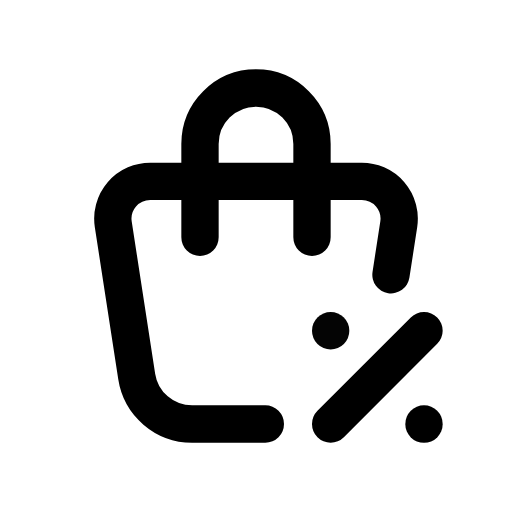
t = 0.00 s
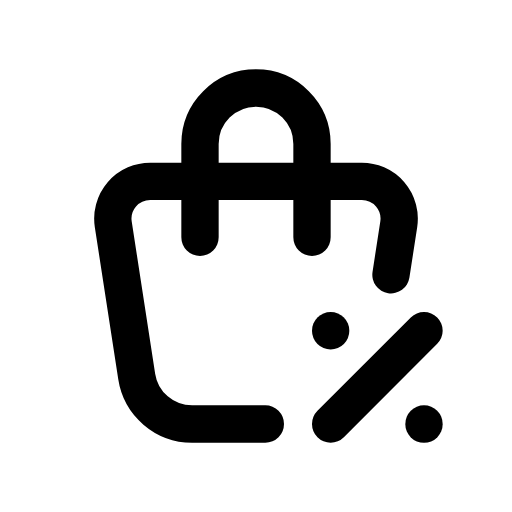
t = 1.00 s
t = 1.15 s: frame unchanged from t = 1.00 s, image omitted
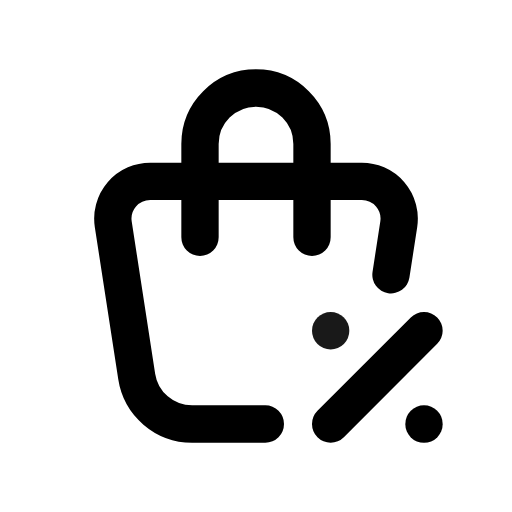
t = 1.82 s
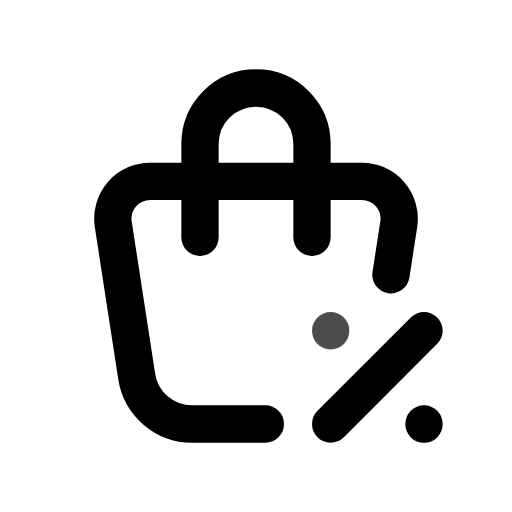
t = 2.46 s
t = 2.86 s: frame unchanged from t = 1.00 s, image omitted

The animated SVG that drew these frames (rendered in a browser with its animation timeline set to each time). Animation: 1 CSS @keyframes rule; one cycle of 3.65 s, repeats indefinitely.

<svg xmlns="http://www.w3.org/2000/svg" width="24" height="24" fill="none" stroke="currentColor" stroke-linecap="round" stroke-linejoin="round" stroke-width="2" viewBox="0 0 24 24">
    <!-- Generated by scripts/icon-expansion/generate.mjs -->
    <!-- Adapted from Tabler Icons 3.34.1.
MIT License

Copyright (c) 2020-2024 Paweł Kuna

Permission is hereby granted, free of charge, to any person obtaining a copy
of this software and associated documentation files (the "Software"), to deal
in the Software without restriction, including without limitation the rights
to use, copy, modify, merge, publish, distribute, sublicense, and/or sell
copies of the Software, and to permit persons to whom the Software is
furnished to do so, subject to the following conditions:

The above copyright notice and this permission notice shall be included in all
copies or substantial portions of the Software.

THE SOFTWARE IS PROVIDED "AS IS", WITHOUT WARRANTY OF ANY KIND, EXPRESS OR
IMPLIED, INCLUDING BUT NOT LIMITED TO THE WARRANTIES OF MERCHANTABILITY,
FITNESS FOR A PARTICULAR PURPOSE AND NONINFRINGEMENT. IN NO EVENT SHALL THE
AUTHORS OR COPYRIGHT HOLDERS BE LIABLE FOR ANY CLAIM, DAMAGES OR OTHER
LIABILITY, WHETHER IN AN ACTION OF CONTRACT, TORT OR OTHERWISE, ARISING FROM,
OUT OF OR IN CONNECTION WITH THE SOFTWARE OR THE USE OR OTHER DEALINGS IN THE
SOFTWARE. -->
    <style>
        @media (prefers-reduced-motion: no-preference) {
            @keyframes ira-exp-pulse { 0%, 100% { opacity: 1; } 22% { opacity: .45; } 40% { opacity: 1; } }
            [data-ira-motion="shopping-bag-discount"] { transform-box: fill-box; transform-origin: center; animation: ira-exp-pulse 2.65s ease-in-out -1s infinite; }
        }
    </style>
    <g transform="translate(1.5 1.5) scale(.875)"><path d="M12.5 21h-3.926a3 3 0 0 1 -2.965 -2.544l-1.255 -8.152a2 2 0 0 1 1.977 -2.304h11.339a2 2 0 0 1 1.977 2.304l-.416 2.7"/><path d="M9 11v-5a3 3 0 0 1 6 0v5"/><path d="M16 21l5 -5"/><path d="M21 21v.01"/></g>
    <g data-ira-motion="shopping-bag-discount"><g transform="translate(1.5 1.5) scale(.875)"><path d="M16 16v.01"/></g></g>
</svg>
